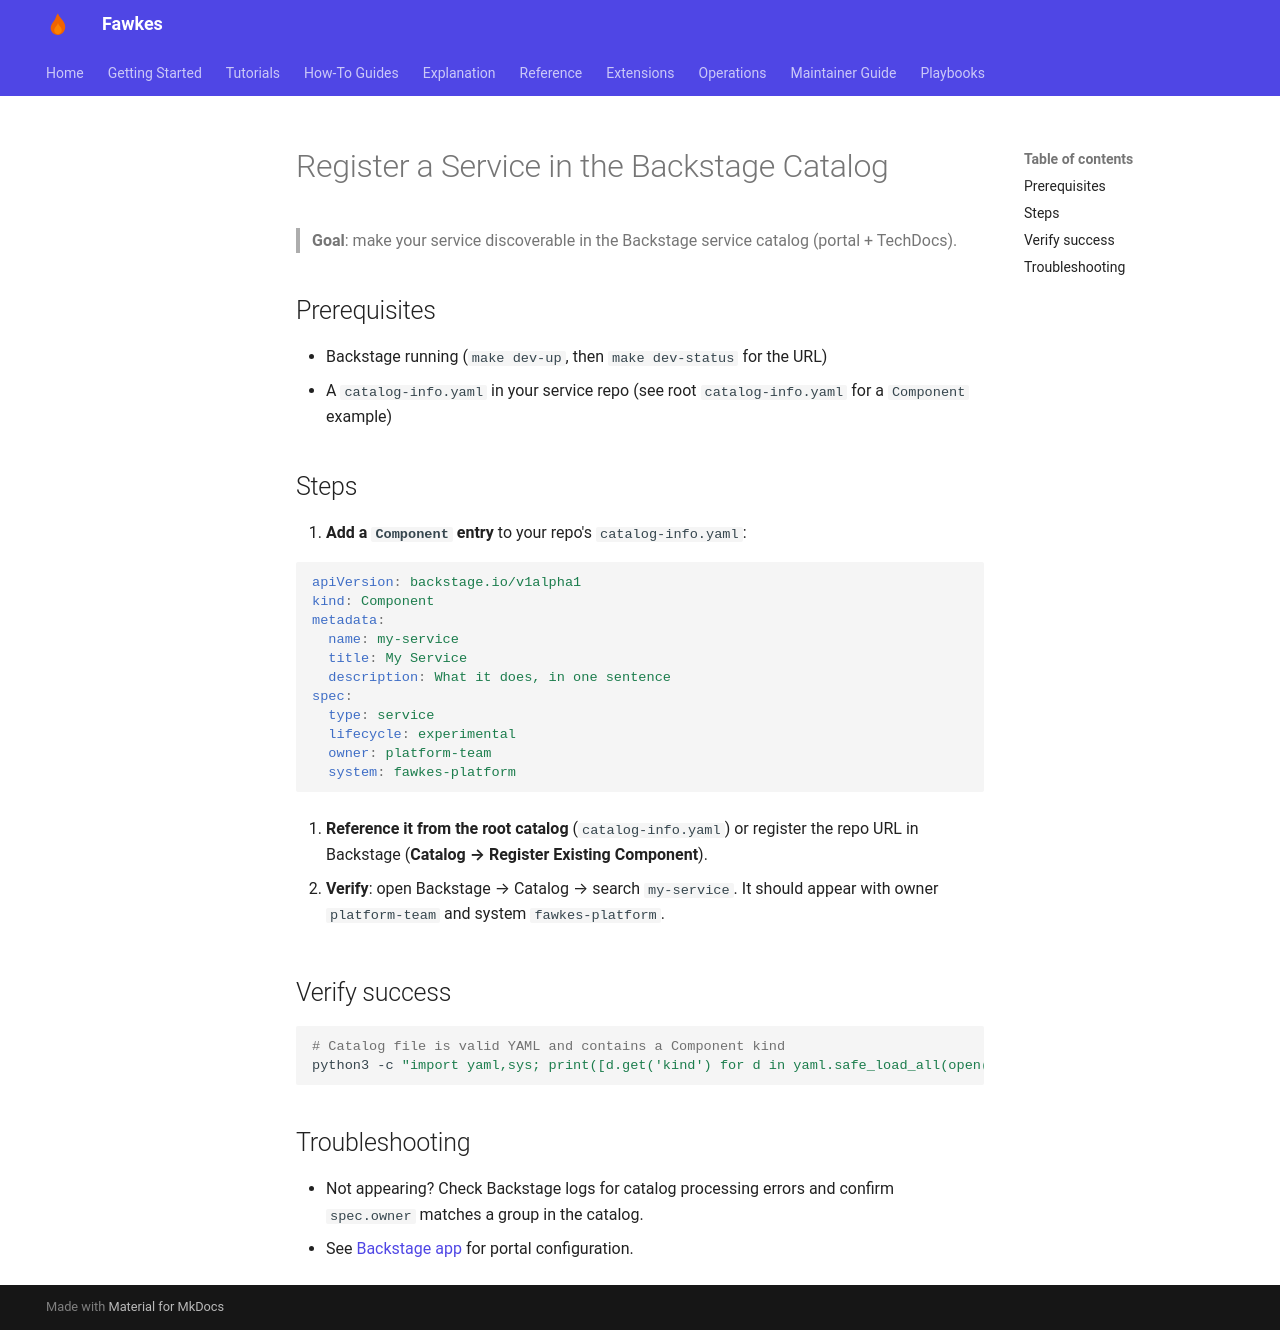

repository: paruff/fawkes · page: how-to/development/register-service-catalog/index.html · generator: mkdocs

# Register a Service in the Backstage Catalog

> **Goal**: make your service discoverable in the Backstage service catalog (portal + TechDocs).

## Prerequisites

- Backstage running (`make dev-up`, then `make dev-status` for the URL)
- A `catalog-info.yaml` in your service repo (see root `catalog-info.yaml` for a `Component` example)

## Steps

1. **Add a `Component` entry** to your repo's `catalog-info.yaml`:

   ```yaml
   apiVersion: backstage.io/v1alpha1
   kind: Component
   metadata:
     name: my-service
     title: My Service
     description: What it does, in one sentence
   spec:
     type: service
     lifecycle: experimental
     owner: platform-team
     system: fawkes-platform
   ```

2. **Reference it from the root catalog** (`catalog-info.yaml`) or register the repo URL in Backstage (**Catalog → Register Existing Component**).

3. **Verify**: open Backstage → Catalog → search `my-service`. It should appear with owner `platform-team` and system `fawkes-platform`.

## Verify success

```bash
# Catalog file is valid YAML and contains a Component kind
python3 -c "import yaml,sys; print([d.get('kind') for d in yaml.safe_load_all(open('catalog-info.yaml'))])"
```

## Troubleshooting

- Not appearing? Check Backstage logs for catalog processing errors and confirm `spec.owner` matches a group in the catalog.
- See [Backstage app](../../platform/apps/backstage/README.md) for portal configuration.
